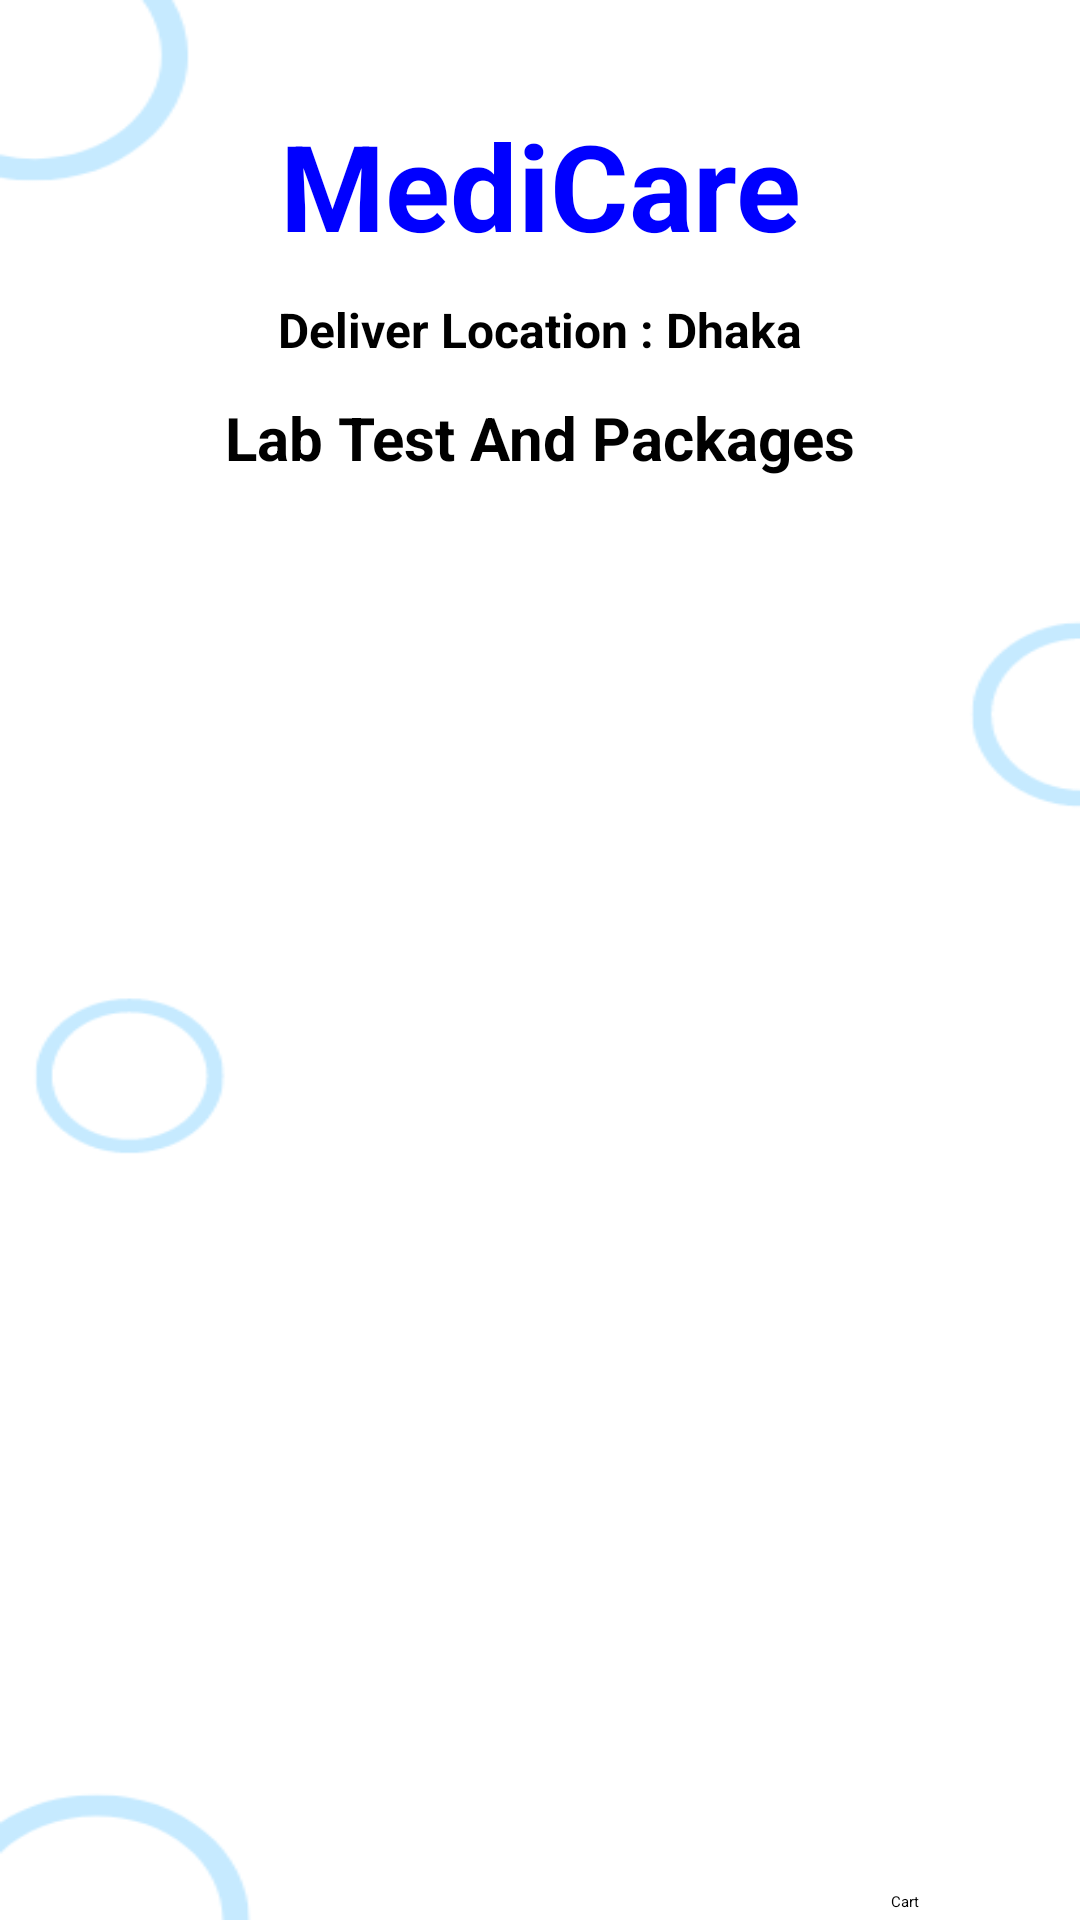

This screen was rendered from an Android layout file. Write that file and the resources it references.
<!-- AndroidManifest.xml: application theme Theme.Hospital -->
<!-- res/layout/activity_lab_test.xml -->
<?xml version="1.0" encoding="utf-8"?>
<androidx.constraintlayout.widget.ConstraintLayout xmlns:android="http://schemas.android.com/apk/res/android"
    xmlns:app="http://schemas.android.com/apk/res-auto"
    xmlns:tools="http://schemas.android.com/tools"
    android:layout_width="match_parent"
    android:layout_height="match_parent"
    android:background="@drawable/mainlayout"
    tools:context=".LabTestActivity">

    <TextView
        android:id="@+id/textViewDDName"
        android:layout_width="wrap_content"
        android:layout_height="wrap_content"
        android:layout_marginTop="35sp"
        android:text="MediCare"
        android:textSize="40sp"
        android:textColor="@color/blue"
        android:textStyle="bold"
        app:layout_constraintTop_toBottomOf="parent"
        app:layout_constraintEnd_toEndOf="parent"
        app:layout_constraintStart_toStartOf="parent"
        app:layout_constraintTop_toTopOf="parent"
        app:layout_constraintVertical_bias="0.045"/>

    <TextView
        android:id="@+id/textViewDDtitle"
        android:layout_width="wrap_content"
        android:layout_height="wrap_content"
        android:text="Deliver Location : Dhaka"
        android:textColor="@color/black"
        android:textSize="16sp"
        android:textStyle="bold"
        app:layout_constraintBottom_toBottomOf="parent"
        app:layout_constraintEnd_toEndOf="parent"
        app:layout_constraintStart_toStartOf="parent"
        app:layout_constraintTop_toBottomOf="@+id/textViewDDName"
        app:layout_constraintVertical_bias="0.01999998" />

    <TextView
        android:id="@+id/textViewDDtitle2"
        android:layout_width="wrap_content"
        android:layout_height="wrap_content"
        android:text="Lab Test And Packages"
        android:textColor="@color/black"
        android:textSize="20sp"
        android:textStyle="bold"
        app:layout_constraintBottom_toBottomOf="parent"
        app:layout_constraintEnd_toEndOf="parent"
        app:layout_constraintStart_toStartOf="parent"
        app:layout_constraintTop_toBottomOf="@+id/textViewDDName"
        app:layout_constraintVertical_bias="0.084" />

    <ListView
        android:id="@+id/listViewLT"
        android:layout_width="350dp"
        android:layout_height="500dp"
        android:layout_margin="10dp"
        android:layout_marginStart="16dp"
        android:layout_marginTop="16dp"
        android:layout_marginEnd="16dp"
        app:layout_constraintBottom_toBottomOf="parent"
        app:layout_constraintEnd_toEndOf="parent"
        app:layout_constraintStart_toStartOf="parent"
        app:layout_constraintTop_toBottomOf="@+id/textViewDDtitle" />

    <Button
        android:id="@+id/buttonLTGoToCart"
        android:layout_width="wrap_content"
        android:layout_height="wrap_content"
        android:text="Cart"
        app:layout_constraintBottom_toBottomOf="parent"
        app:layout_constraintEnd_toEndOf="parent"
        app:layout_constraintHorizontal_bias="0.848"
        app:layout_constraintStart_toStartOf="parent"
        app:layout_constraintTop_toBottomOf="@+id/listViewLT"
        app:layout_constraintVertical_bias="0.0" />

</androidx.constraintlayout.widget.ConstraintLayout>
<!-- resources referenced by this layout -->
<resources>
  <color name="black">#FF000000</color>
  <color name="blue">#0000FF</color>
  <!-- drawable mainlayout: png bitmap (drawable, 9894 bytes) -->
</resources>
